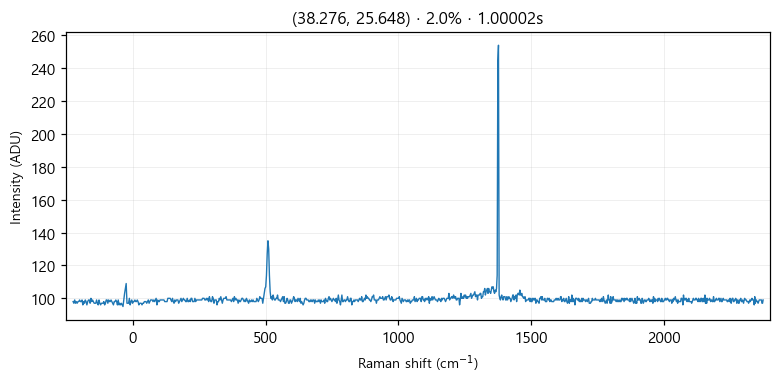

Source data for this figure (header and first rows):
# laser_power_pct, 2.0
# exposure_time, 1
# laser_nm, 532
# mode, single
pixel_index, raman_shift_cm-1, wavelength_nm, intensity
0, -224.8, 525.7, 98.0
1, -221.8, 525.8, 97.0
2, -218.7, 525.9, 99.0
3, -215.6, 526, 97.0
4, -212.6, 526.1, 98.0
5, -209.5, 526.2, 97.0
6, -206.5, 526.2, 98.0
7, -203.4, 526.3, 98.0
8, -200.3, 526.4, 99.0
9, -197.3, 526.5, 98.0
10, -194.2, 526.6, 98.0
11, -191.2, 526.7, 99.0
12, -188.1, 526.7, 96.0
13, -185.1, 526.8, 98.0
14, -182, 526.9, 97.0
15, -179, 527, 99.0
16, -175.9, 527.1, 98.0
17, -172.9, 527.2, 96.0
18, -169.8, 527.3, 98.0
19, -166.8, 527.3, 99.0
20, -163.7, 527.4, 99.0
21, -160.7, 527.5, 97.0
22, -157.6, 527.6, 100.0
23, -154.6, 527.7, 98.0
24, -151.6, 527.8, 99.0
25, -148.5, 527.9, 98.0
26, -145.5, 527.9, 97.0
27, -142.4, 528, 97.0
28, -139.4, 528.1, 97.0
29, -136.4, 528.2, 99.0
30, -133.3, 528.3, 97.0
31, -130.3, 528.4, 96.0
32, -127.3, 528.4, 99.0
33, -124.3, 528.5, 97.0
34, -121.2, 528.6, 96.0
35, -118.2, 528.7, 97.0
36, -115.2, 528.8, 97.0
37, -112.2, 528.9, 97.0
38, -109.1, 529, 98.0
39, -106.1, 529, 96.0
40, -103.1, 529.1, 97.0
41, -100.1, 529.2, 99.0
42, -97.05, 529.3, 99.0
43, -94.03, 529.4, 97.0
44, -91.01, 529.5, 99.0
45, -88, 529.5, 98.0
46, -84.98, 529.6, 98.0
47, -81.97, 529.7, 99.0
48, -78.96, 529.8, 98.0
49, -75.95, 529.9, 97.0
50, -72.94, 530, 96.0
51, -69.93, 530, 98.0
52, -66.93, 530.1, 98.0
53, -63.92, 530.2, 99.0
54, -60.92, 530.3, 98.0
55, -57.91, 530.4, 96.0
... 968 more rows
